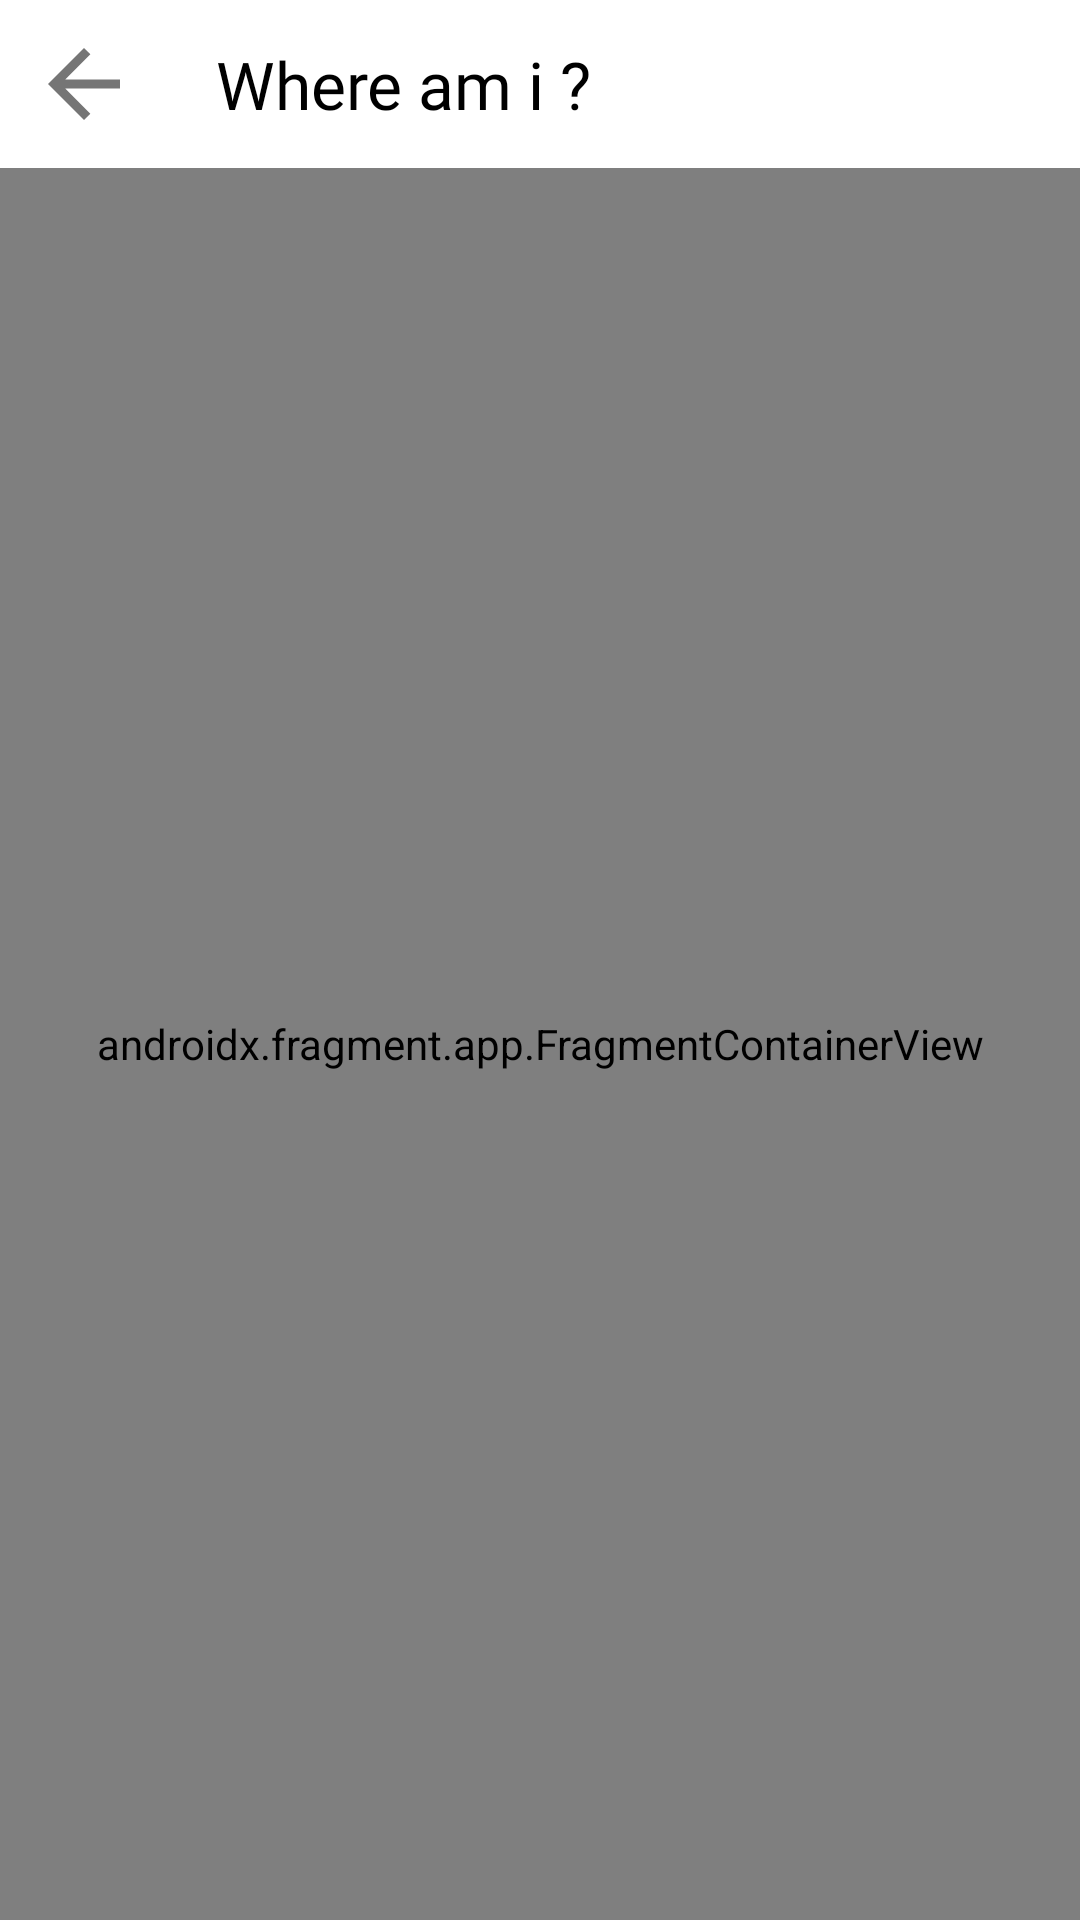

Layout XML and referenced resources for this Android screen:
<!-- AndroidManifest.xml: application theme Theme.Women_Sefety -->
<!-- res/layout/where_am_i.xml -->
<?xml version="1.0" encoding="utf-8"?>
<RelativeLayout xmlns:android="http://schemas.android.com/apk/res/android"
    xmlns:app="http://schemas.android.com/apk/res-auto"
    xmlns:tools="http://schemas.android.com/tools"
    android:layout_width="match_parent"
    android:layout_height="match_parent"
    tools:context=".where_am_i">

    <androidx.appcompat.widget.Toolbar xmlns:android="http://schemas.android.com/apk/res/android"
        xmlns:app="http://schemas.android.com/apk/res-auto"
        android:id="@+id/toolbar"
        android:layout_width="match_parent"
        android:layout_height="?attr/actionBarSize"
        android:background="@color/colorWhite"
        app:navigationIcon="@drawable/backbtn_toolbar"
        android:theme="@style/ThemeOverlay.AppCompat.Dark.ActionBar">

        <LinearLayout
            android:layout_width="match_parent"
            android:layout_height="wrap_content">

            <TextView
                android:layout_width="wrap_content"
                android:layout_height="match_parent"
                android:fontFamily="@font/armata"
                android:gravity="center_vertical"
                android:text="@string/where_am_i"
                android:textColor="@color/black"
                android:textAppearance="@style/TextAppearance.AppCompat.Large" />
        </LinearLayout>


    </androidx.appcompat.widget.Toolbar>

    <RelativeLayout
        android:layout_width="match_parent"
        android:layout_height="match_parent"
        android:layout_below="@+id/toolbar">

        <androidx.fragment.app.FragmentContainerView
            android:id="@+id/google_map"
            android:name="com.google.android.gms.maps.SupportMapFragment"
            android:layout_width="match_parent"
            android:layout_height="match_parent" />
    </RelativeLayout>


</RelativeLayout>
<!-- resources referenced by this layout -->
<resources>
  <color name="black">#000000</color>
  <color name="colorWhite">#FFFFFF</color>
  <!-- drawable backbtn_toolbar (drawable) -->
  <vector xmlns:android="http://schemas.android.com/apk/res/android"
      android:width="36dp"
      android:height="36dp"
      android:viewportWidth="24"
      android:viewportHeight="24"
      android:tint="@color/colorSecondary"
      android:autoMirrored="true">
    <path
        android:fillColor="@android:color/white"
        android:pathData="M20,11H7.83l5.59,-5.59L12,4l-8,8 8,8 1.41,-1.41L7.83,13H20v-2z"/>
  </vector>
  <string name="where_am_i">Where am i ?</string>
  <style name="Theme.Women_Sefety" parent="Theme.MaterialComponents.DayNight.NoActionBar">
          <item name="colorPrimary">@color/colorPrimary</item>
          <item name="colorPrimaryVariant">@color/colorPrimaryDark</item>
          <item name="colorOnPrimary">@color/colorAccent</item>
          <item name="android:statusBarColor">#FFFFFF</item>
          <item name="bottomSheetDialogTheme">@style/AppBottomSheetDialogTheme</item>
      </style>
  <color name="colorSecondary">#757575</color>
  <color name="colorPrimary">#536DFE</color>
  <color name="colorPrimaryDark">#536DFE</color>
  <color name="colorAccent">#F44336</color>
  <style name="AppBottomSheetDialogTheme" parent="Theme.Design.Light.BottomSheetDialog">
          <item name="bottomSheetStyle">@style/AppModalStyle</item>
      </style>
  <style name="AppModalStyle" parent="Widget.Design.BottomSheet.Modal">
          <item name="android:background">@drawable/bottom_sheet_background</item>
      </style>
  <!-- drawable bottom_sheet_background (drawable) -->
  <?xml version="1.0" encoding="utf-8"?>
  <shape xmlns:android="http://schemas.android.com/apk/res/android"
      android:shape="rectangle">
      <solid android:color="@color/colorWhite" />
      <corners
          android:topLeftRadius="30dp"
          android:topRightRadius="30dp"
          />
  </shape>
</resources>
